Image classification data set "MMD1" (Sathwik-sarma/MMD1 on GitHub). Class labels (5): classic medulloblastoma, desmoplastic medulloblastoma, large cell medulloblastoma, nodular medulloblastoma, normal tissue.

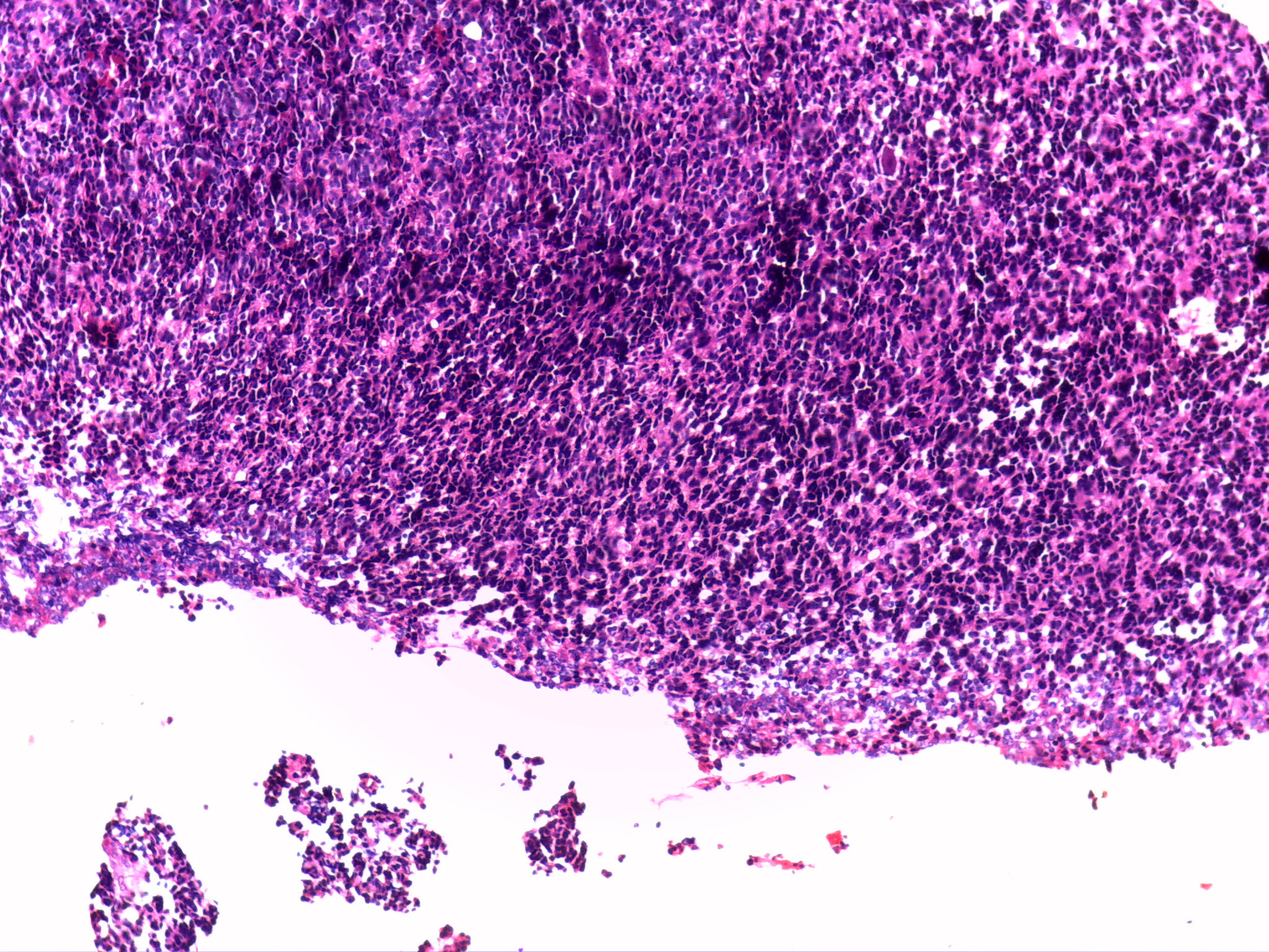
Label: large cell medulloblastoma

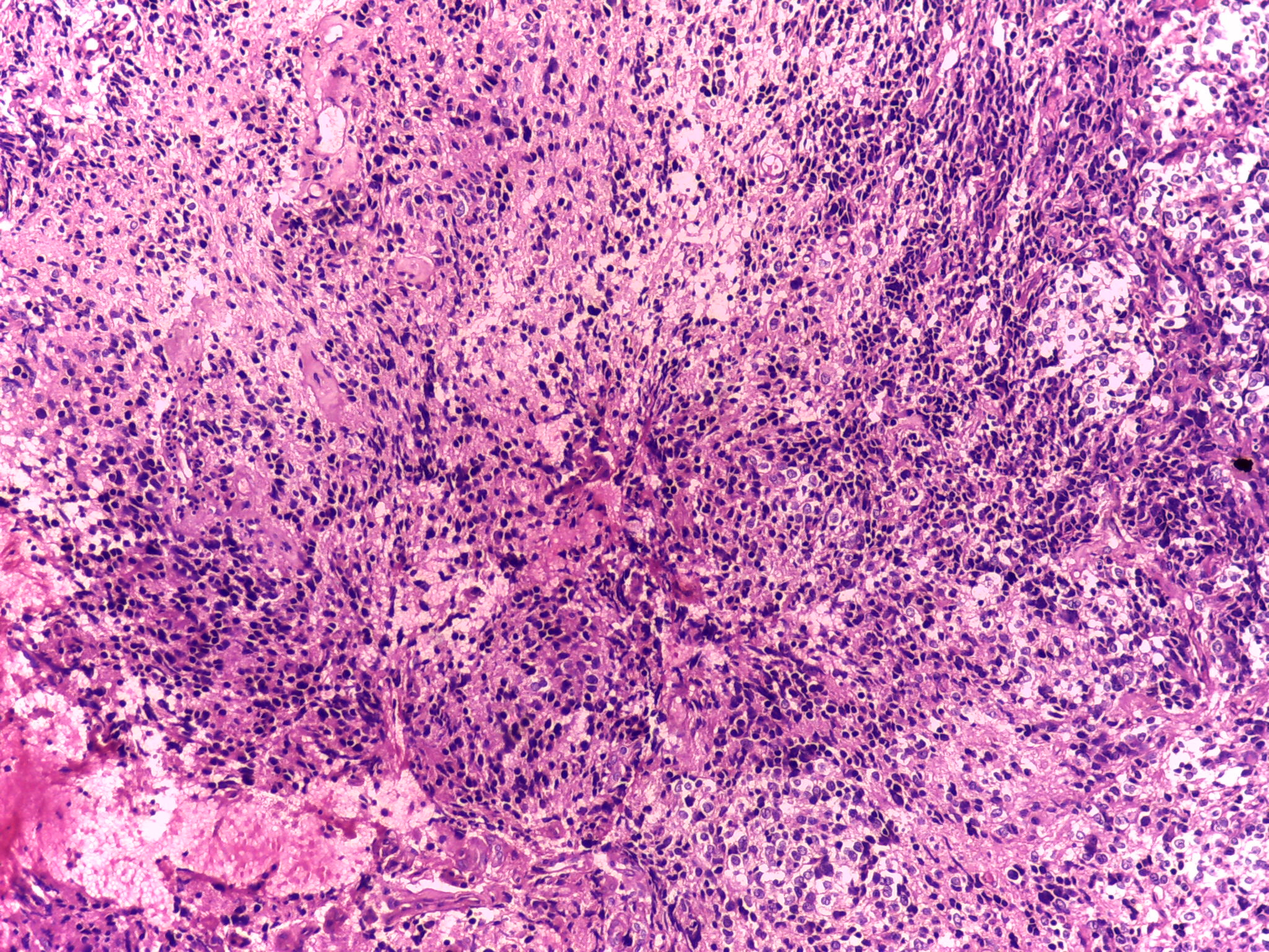
Label: classic medulloblastoma

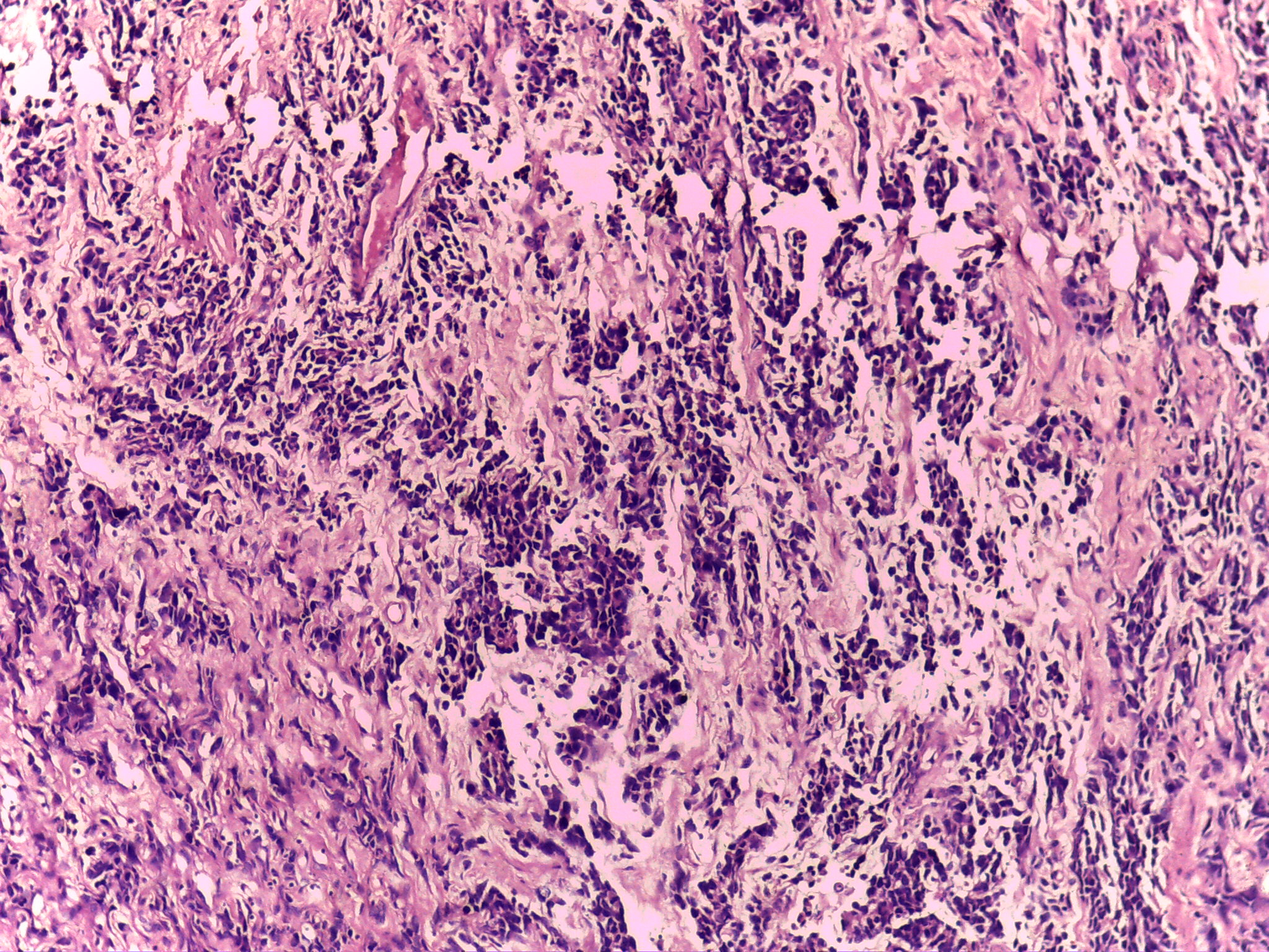
Label: classic medulloblastoma

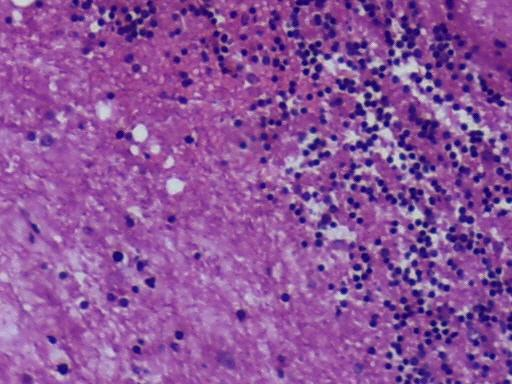
Label: normal tissue

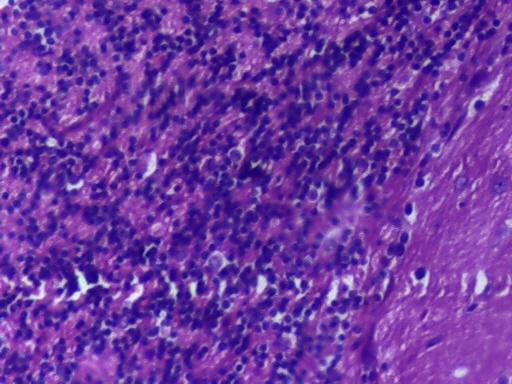
Label: normal tissue

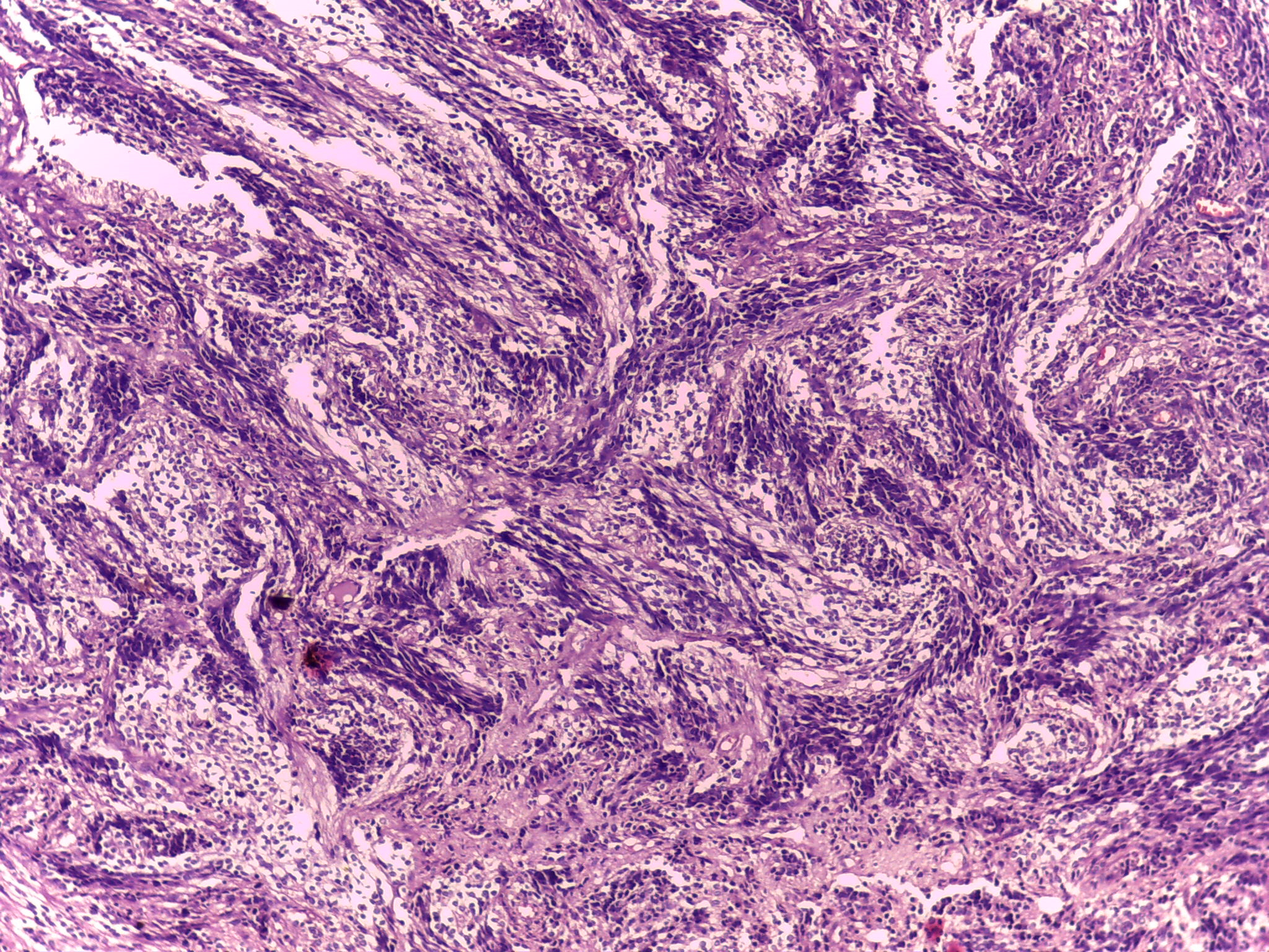
Label: desmoplastic medulloblastoma
